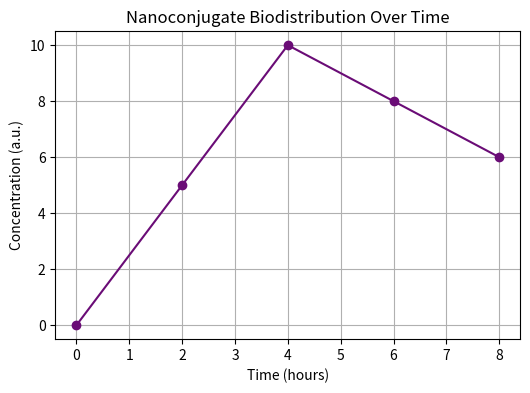

This chart was generated by the following Python code:
import numpy as np
import matplotlib.pyplot as plt
# Sample data for time (hours) and concentration (arbitrary units)
time = np.array([0, 2, 4, 6, 8])
concentration = np.array([0, 5, 10, 8, 6])
plt.figure(figsize=(6,4))
plt.plot(time, concentration, marker='o', color='#6A0C76')
plt.title('Nanoconjugate Biodistribution Over Time')
plt.xlabel('Time (hours)')
plt.ylabel('Concentration (a.u.)')
plt.grid(True)
plt.show()


# Additional statistical analysis can be integrated here to refine dosing schedules
